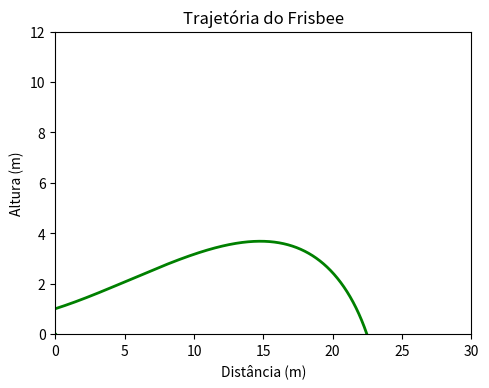

The script that saved this image: (Note: this script raises an exception after producing the figure.)
"""
De acordo com o diagrama de corpo livre acima, podemos matematizar o modelo da seguinte forma:
Drag = Fd = −(Cd*ρ*A*v^2)/2 (Relação de Prandtl)
Lift = Fl = −(ρ*v^2*A*CL)(Princípio de Bernoulli)
#######################################################################################################
O que cada elemento é:
Cd = Coeficiente de arrasto = Cl = Cd0 + Cdα(α − α0)^2
Cl = Coeficiente de sustentação = Cl = Cl0 + Clα*α
Cd0, Cdα, Cl0, Clα e α0 = Constantes que dependem do Frisbee, no caso, são: Cd0 = 0.08, Cdα = 2.72, Cl0 = 0.15, CLα = 1.4.
α = Ângulo de Ataque
ρ = Densidade do ar = 1.23 kg/m3
A = Área do Frisbee = π*r^2 (Diâmetro = 0.26m)
v = Velocidade de lançamento do Frisbee = 14 m/s
#######################################################################################################
"""
import math
import matplotlib.pyplot as plt
from scipy.integrate import odeint
from numpy import linspace
from matplotlib.widgets import Slider, Button, RadioButtons

#Parâmetros
m = 0.175# Massa do disco (kg)
p = 1.23 # Densidade do Ar
A = 0.0531 # Área do dsico (mˆ2)
g = 9.81 # Gravidade (m/sˆ2)

Cl0 = 0.15
Cd0 = 0.08
Clalpha = 1.4
Cdalpha = 2.72

angulo = 10 # ângulo de arremesso em graus˚
alpha = (angulo * math.pi)/180 # ângulo de arremesso em radianos
alpha0 = (-4*math.pi)/180

def Func(S, t): # S = [x, y, vx, vy]
    
    dxdt = S[2]
    dydt = S[3]
    Cl = Cl0 + (Clalpha * alpha)
    Cd = Cd0 + (Cdalpha * ((alpha - alpha0)**2))
    

    v = math.sqrt(S[2]**2 + S[3]**2)
    

    P = m*g 
    Lx = ((p * Cl * A * (v**2))/2) * (S[3]/v)
    Ly = ((p * Cl * A * (v**2))/2) * (S[2]/v)
    Dx = ((p * Cd * A * (v**2))/2) * (S[2]/v)
    Dy = ((p * Cd * A * (v**2))/2) * (S[3]/v)
    
    dVydt = (Ly - Dy - P) / m
    dVxdt = (Lx - Dx) / m
    
    return [dxdt, dydt, dVxdt, dVydt]


# Criando Lista tempo
Tempos = linspace(0, 10, 100000)

#Condição Inicial
x0 = 0
y0 = 1
vx0 = 14 * math.cos(alpha)
vy0 = 14 * math.sin(alpha)

Valores_iniciais = [x0, y0, vx0, vy0]


#Odeint - Realiza a integração numérica
Valores = odeint(Func, Valores_iniciais, Tempos)


################################################
#Sliders
################################################

#Gráfico Principal
#-----------------
#É o gráfico inicial, antes das interações com os sliders
fig, ax = plt.subplots()
plt.subplots_adjust(left=0.25, bottom=0.25)
l, = plt.plot(Valores[:,0], Valores[:,1], lw=2, color='green')
plt.xlabel('Distância (m)')
plt.ylabel('Altura (m)')
plt.axis([0, 30, 0, 12])
plt.title(r'Trajetória do Frisbee')

#Definição e criação dos sliders
axcolor = 'lightgoldenrodyellow'
axvelocidade = plt.axes([0.25, 0.1, 0.65, 0.03], axisbg=axcolor)
axangulo = plt.axes([0.25, 0.15, 0.65, 0.03], axisbg=axcolor)
svelocidade = Slider(axvelocidade, 'Velocidade inicial', 10, 20, valinit=14)
sangulo = Slider(axangulo, 'Ângulo', 0, 60, valinit=7.5)

#Atualização dos valores
def update(val):
    vel = svelocidade.val
    ang = sangulo.val
    angulo = ang
    alpha = (angulo * math.pi)/180
    x0 = 0
    y0 = 1
    vx0 = vel * math.cos(alpha)
    vy0 = vel * math.sin(alpha)
    valores_iniciais_atualizados = [x0, y0, vx0, vy0]
    valores_atualizados = odeint(Func, valores_iniciais_atualizados, Tempos)
    l.set_xdata(valores_atualizados[:,0])
    l.set_ydata(valores_atualizados[:,1])
    fig.canvas.draw_idle()
    print(vx0)
    print(vy0)
svelocidade.on_changed(update)
sangulo.on_changed(update)

#Botão de reset
resetax = plt.axes([0.8, 0.025, 0.1, 0.04])
button = Button(resetax, 'Reset', color=axcolor, hovercolor='0.975')

#Função do botão reset
def reset(event):
    svelocidade.reset()
    sangulo.reset()
button.on_clicked(reset)

#Mudar cor da linha do gráfico
rax = plt.axes([0.025, 0.5, 0.15, 0.15], axisbg=axcolor)
radio = RadioButtons(rax, ('green', 'blue', 'red'), active=0)
def colorfunc(label):
    l.set_color(label)
    fig.canvas.draw_idle()
radio.on_clicked(colorfunc)

#Plotagem do Gráfico
plt.show()

# plt.plot(Tempos, Valores[:,2])
# plt.title(r'Vx')
# plt.show()

# plt.plot(Tempos, Valores[:,3])
# plt.title(r'Vy')
# plt.show()
